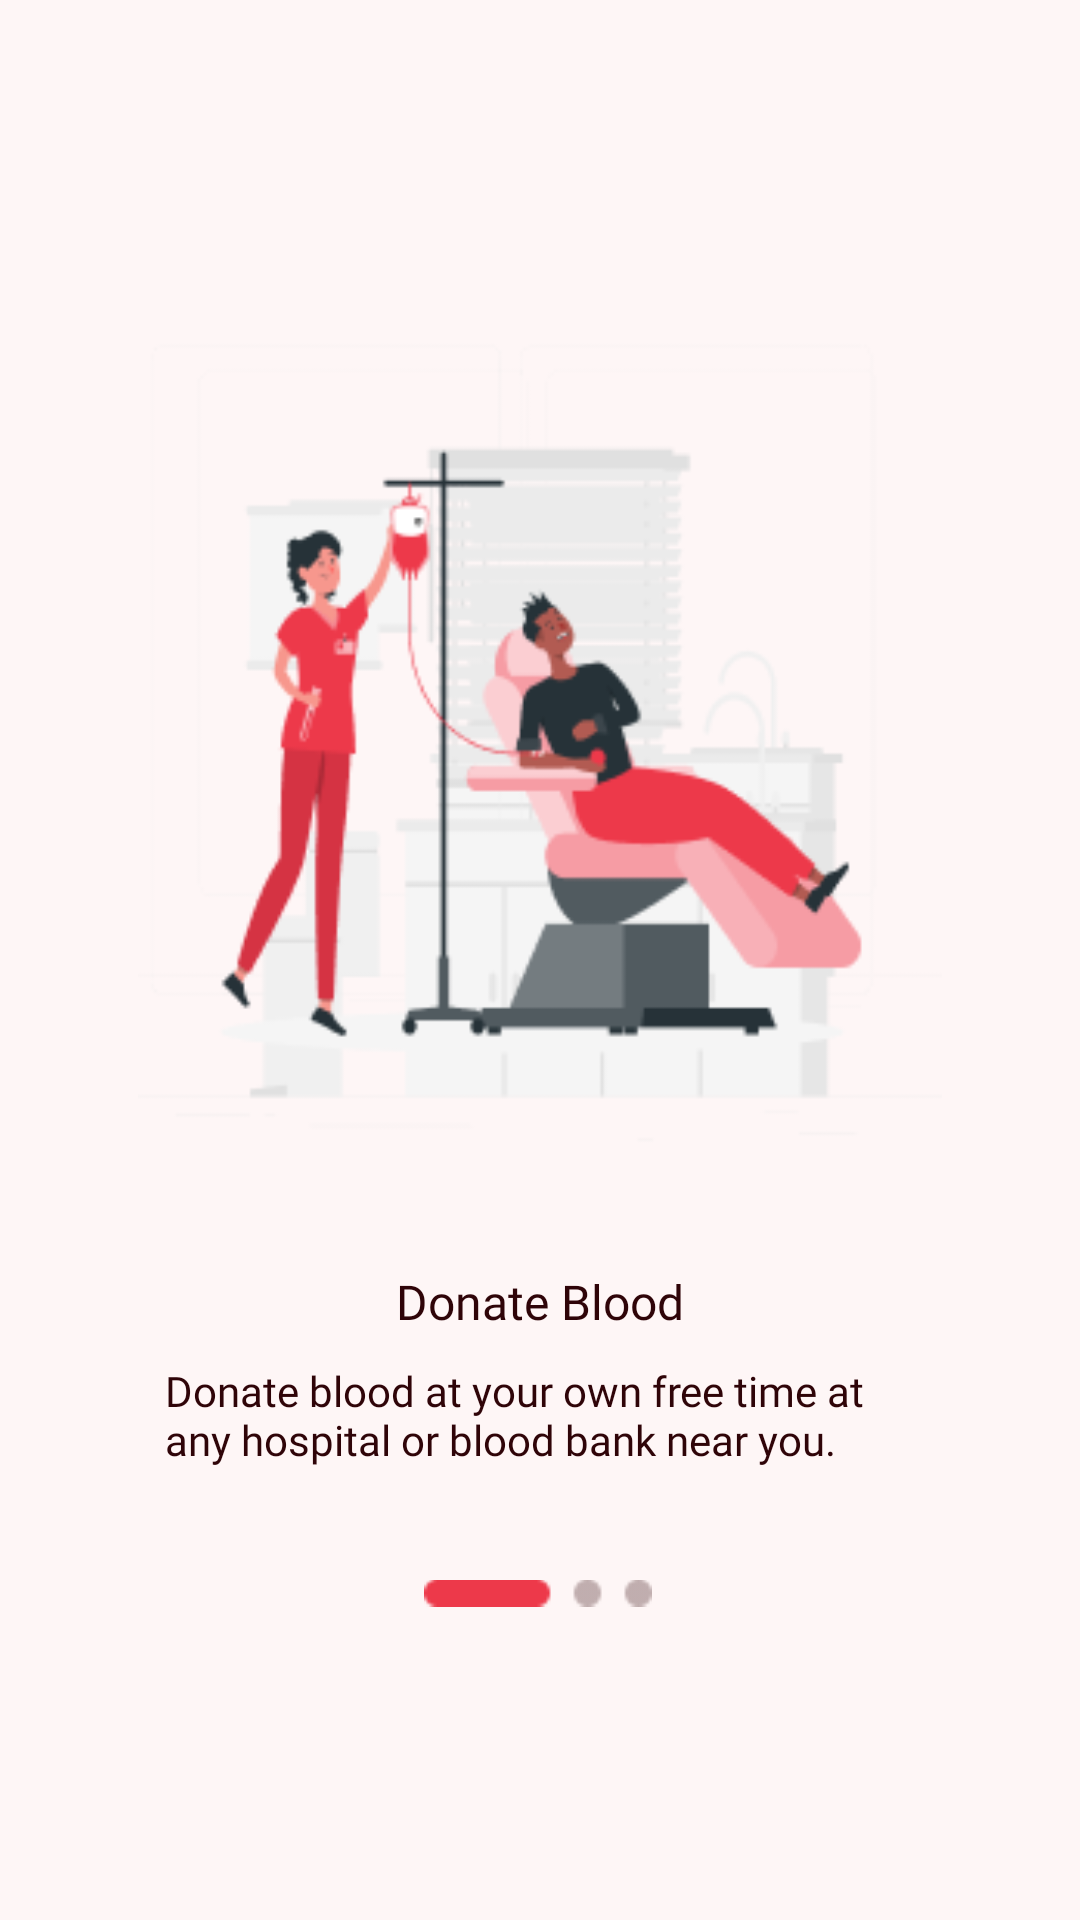

Produce the Android XML layout that renders to this screen, including the resource entries it uses.
<!-- AndroidManifest.xml: application theme Theme.BloodDonation -->
<!-- res/layout/slider_layout.xml -->
<?xml version="1.0" encoding="utf-8"?>
<androidx.constraintlayout.widget.ConstraintLayout xmlns:android="http://schemas.android.com/apk/res/android"
    xmlns:app="http://schemas.android.com/apk/res-auto"
    xmlns:tools="http://schemas.android.com/tools"
    android:layout_width="match_parent"
    android:layout_height="match_parent"
    android:background="@color/background">

    <ImageView
        android:id="@+id/iv_title_slider"
        android:layout_width="match_parent"
        android:layout_height="0dp"
        android:layout_marginTop="90dp"
        android:src="@drawable/img3"
        app:layout_constraintBottom_toTopOf="@+id/guideline3"
        app:layout_constraintEnd_toEndOf="parent"
        app:layout_constraintStart_toStartOf="parent"
        app:layout_constraintTop_toTopOf="parent" />

    <ImageView
        android:id="@+id/iv_icon1"
        android:layout_width="wrap_content"
        android:layout_height="10dp"
        android:layout_marginTop="32dp"
        app:layout_constraintEnd_toEndOf="parent"
        app:layout_constraintHorizontal_bias="0.498"
        app:layout_constraintStart_toStartOf="parent"
        app:layout_constraintTop_toBottomOf="@+id/tv_descOne"
        app:srcCompat="@drawable/ic1" />

    <TextView
        android:id="@+id/tv_heading_one"
        android:layout_width="200dp"
        android:layout_height="24dp"
        android:layout_marginTop="24dp"
        android:fontFamily="@font/manrope_bold"
        android:gravity="center"
        android:text="@string/headingOne"
        android:textColor="@color/tv_color"
        android:textSize="16sp"
        app:layout_constraintEnd_toEndOf="parent"
        app:layout_constraintStart_toStartOf="parent"
        app:layout_constraintTop_toBottomOf="@+id/iv_title_slider" />

    <TextView
        android:id="@+id/tv_descOne"
        android:layout_width="250dp"
        android:layout_height="40dp"
        android:layout_marginTop="8dp"
        android:fontFamily="@font/manrope_regular"
        android:text="@string/descOne"
        android:textColor="@color/tv_color"
        app:layout_constraintEnd_toEndOf="@+id/tv_heading_one"
        app:layout_constraintStart_toStartOf="@+id/tv_heading_one"
        app:layout_constraintTop_toBottomOf="@+id/tv_heading_one" />

    <androidx.constraintlayout.widget.Guideline
        android:id="@+id/guideline3"
        android:layout_width="wrap_content"
        android:layout_height="wrap_content"
        android:orientation="horizontal"
        app:layout_constraintGuide_begin="398dp" />

</androidx.constraintlayout.widget.ConstraintLayout>
<!-- resources referenced by this layout -->
<resources>
  <color name="background">#FEF6F6</color>
  <color name="tv_color">#2F0408</color>
  <!-- drawable ic1: png bitmap (drawable, 440 bytes) -->
  <!-- drawable img3: png bitmap (drawable, 19301 bytes) -->
  <string name="descOne">Donate blood at your own free time at
          any hospital or blood bank near you.</string>
  <string name="headingOne">Donate Blood</string>
  <style name="Theme.BloodDonation" parent="Theme.MaterialComponents.DayNight.NoActionBar">
          
          <item name="colorPrimary">@color/tv2_color</item>
          <item name="colorPrimaryVariant">@color/background</item>
          <item name="colorOnPrimary">@color/tv2_color</item>
          
          <item name="colorSecondary">@color/tv2_color</item>
          <item name="colorSecondaryVariant">@color/tv2_color</item>
          <item name="colorOnSecondary">@color/black</item>
          
          <item name="android:statusBarColor" tools:targetApi="l">?attr/colorPrimaryVariant</item>
          
      </style>
  <color name="tv2_color">#ED394A</color>
  <color name="black">#FF000000</color>
</resources>
